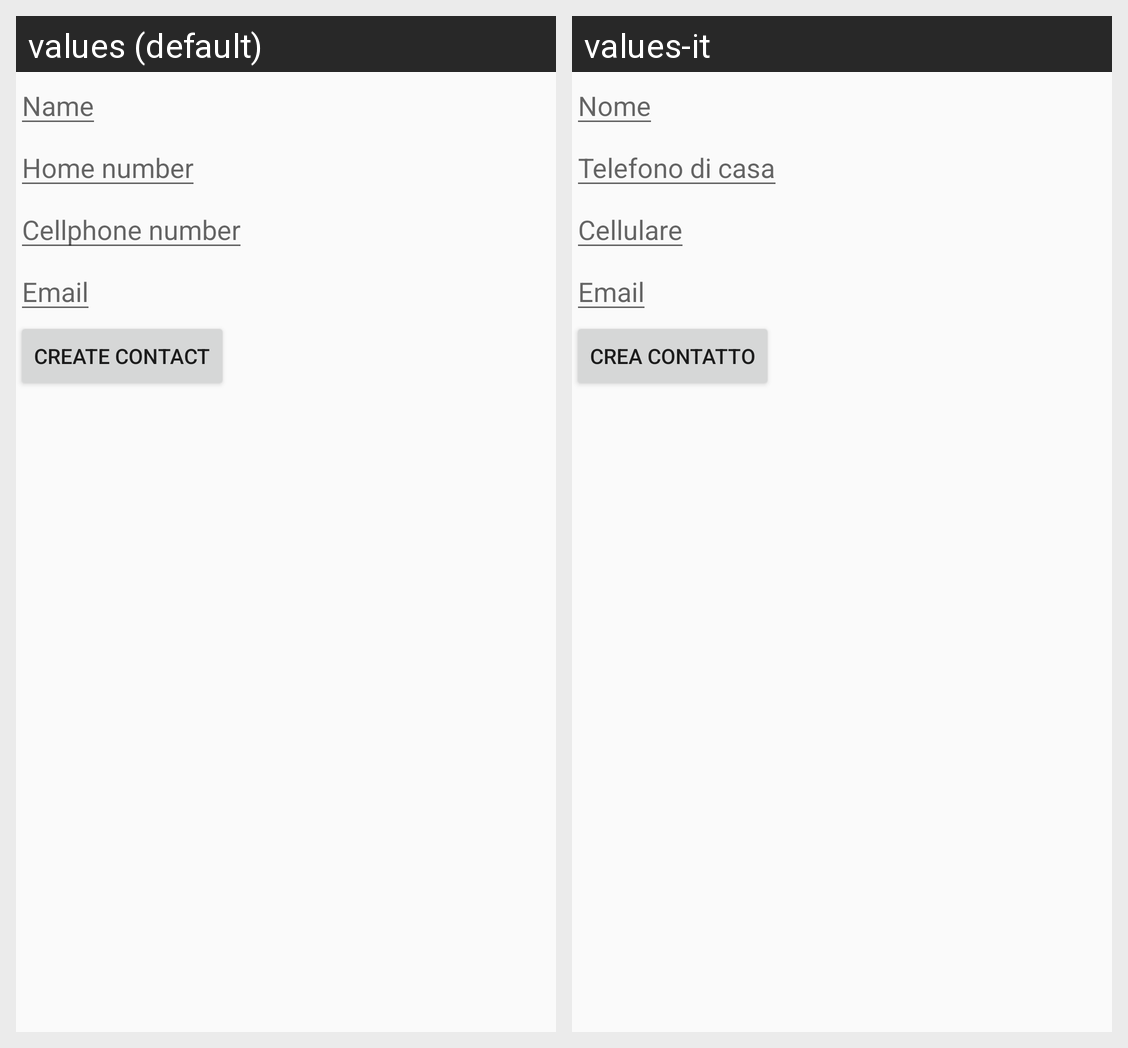

The same Android screen rendered under two of its app's locales, left to right. List the strings drawn on it with the default value and each locale's translation.
Android screen res/layout/activity_create_contact.xml rendered under 2 locales, left to right: values (default), values-it. Device: Nexus 5 (rendered at 1080×1920; each locale shown at half size, 540×960, under a caption strip naming it); theme AppTheme.
Strings drawn on this screen, with the default value and each locale's value (text and hints the layout hard-codes, and strings that could not be matched under every locale, appear in the picture but are not listed):

editTextNome_hint_message
  values: Name
  values-it: Nome

editTextPhone_hint_message
  values: Home number
  values-it: Telefono di casa

editTextSecondPhone_hint_message
  values: Cellphone number
  values-it: Cellulare

editTextEmail_hint_message
  values: Email
  values-it: Email  [not translated; the default value is used]

buttonCreaContactText
  values: Create contact
  values-it: Crea contatto
